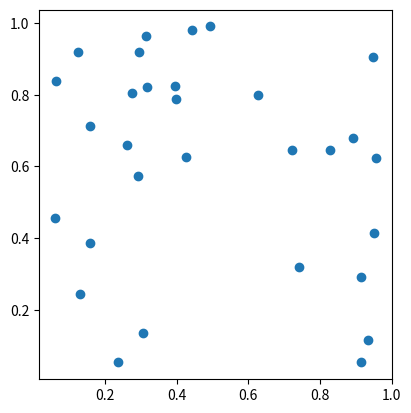

Recreate this plot in Python.
import numpy as np
import matplotlib.pyplot as plt


points = np.random.rand(30, 2)
print(points)


def area(p, q, r):
    return ((q[0] - p[0]) * (r[1] - p[1]) - (r[0] - p[0]) * (q[1] - p[1])) / 2.0


def scan(L):
    n = len(L)
    p = list(range(n))
    for i in range(1, n):  # x 座標最小の頂点をリストの先頭とする
        if L[p[i]][0] < L[p[0]][0]:
            p[i], p[0] = p[0], p[i]
    for i in range(2, n):  # x 座標最小の頂点との角度順に並べ替え
        j = i
        while j > 1 and (area(L[p[0]], L[p[j - 1]], L[p[j]]) < 0):
            p[j], p[j - 1] = p[j - 1], p[j]
            j -= 1
    S = [p[0], p[1]]
    for i in range(2, n):  # 凹部の頂点を削除
        while area(L[S[-2]], L[S[-1]], L[p[i]]) < 0:
            del S[-1]
        S.append(p[i])
    return S


A = scan(points)
l = []
for i in range(len(A)):
    l.append(points[A[i]])
fig = plt.figure()
ax = fig.add_subplot(111, aspect='equal')
plt.plot(points[:, 0], points[:, 1], 'o')
poly = plt.Polygon(l, facecolor='none')
ax.add_patch(poly)
ax.tick_params(labelbottom='off', labelleft='off')
plt.show()
